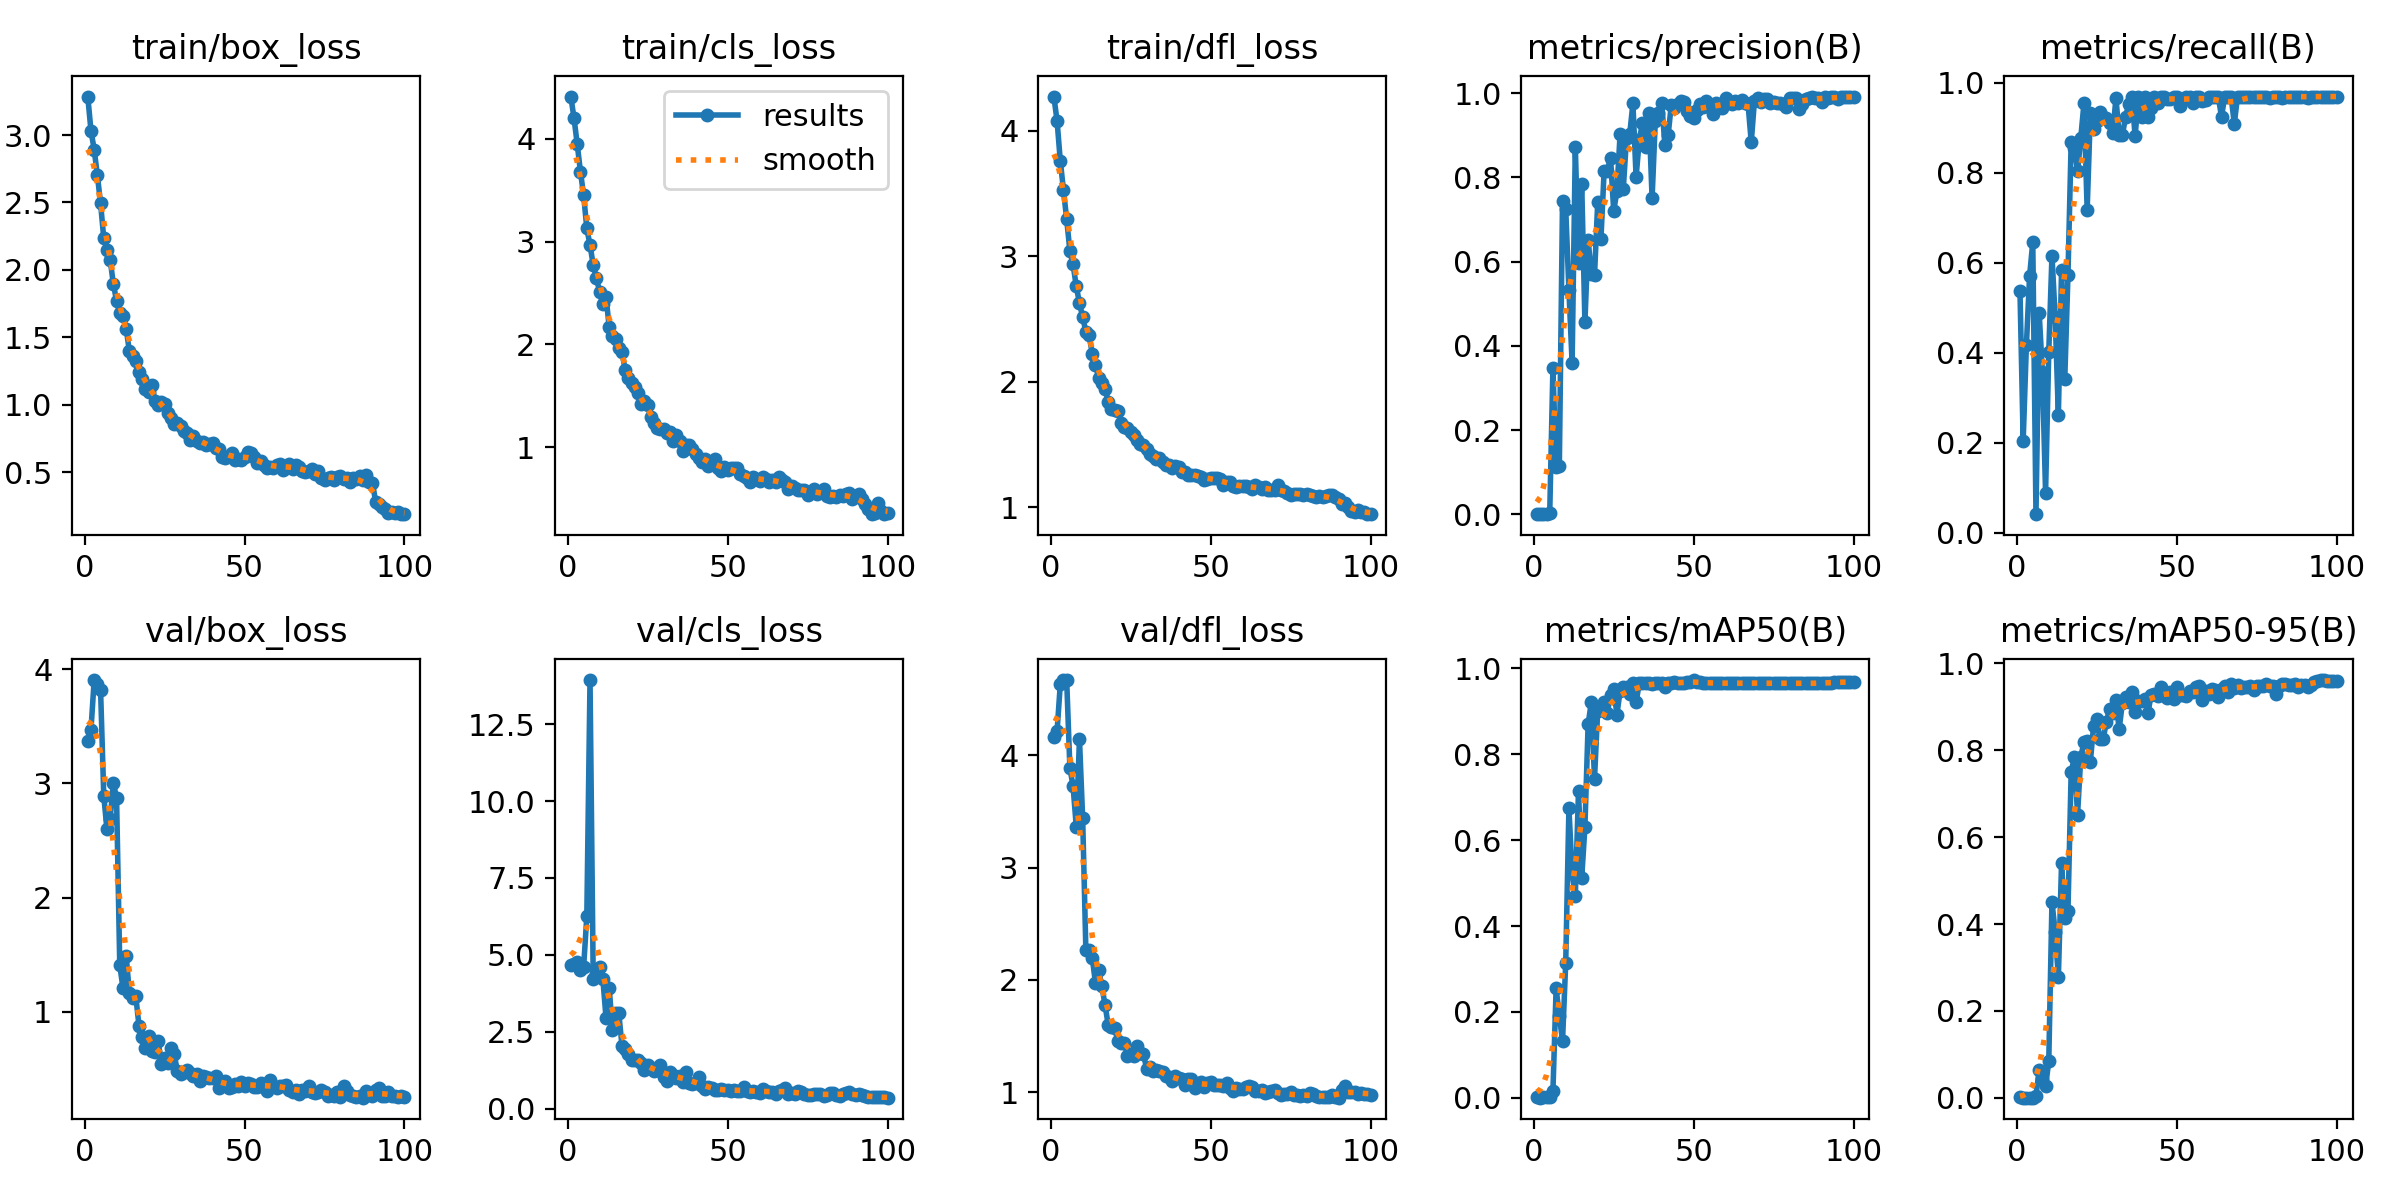

The file beside this chart, header and first rows:
epoch, train/box_loss, train/cls_loss, train/dfl_loss, metrics/precision(B), metrics/recall(B), metrics/mAP50(B), metrics/mAP50-95(B), val/box_loss, val/cls_loss, val/dfl_loss, lr/pg0, lr/pg1, lr/pg2
1, 3.285, 4.412, 4.271, 0.00196, 0.5379, 0.00248, 0.00051, 3.375, 4.687, 4.16, 0.0002, 0.0002, 0.0002
2, 3.031, 4.2, 4.077, 0.0005, 0.2046, 0.00047, 0.0001, 3.471, 4.691, 4.215, 0.0004059, 0.0004059, 0.0004059
3, 2.892, 3.95, 3.76, 0.00101, 0.4167, 0.00109, 0.0002, 3.905, 4.783, 4.631, 0.0006077, 0.0006077, 0.0006077
4, 2.701, 3.682, 3.526, 0.00184, 0.5705, 0.00253, 0.00043, 3.872, 4.511, 4.668, 0.0008054, 0.0008054, 0.0008054
5, 2.493, 3.453, 3.294, 0.00243, 0.6463, 0.00287, 0.00044, 3.818, 4.606, 4.67, 0.0009604, 0.0009604, 0.0009604
6, 2.233, 3.128, 3.043, 0.3471, 0.04167, 0.01493, 0.00419, 2.89, 6.26, 3.89, 0.0009505, 0.0009505, 0.0009505
7, 2.151, 2.967, 2.935, 0.113, 0.4892, 0.2549, 0.06401, 2.596, 13.93, 3.723, 0.0009406, 0.0009406, 0.0009406
8, 2.075, 2.772, 2.76, 0.1138, 0.3574, 0.1913, 0.04335, 2.689, 4.222, 3.365, 0.0009307, 0.0009307, 0.0009307
9, 1.893, 2.644, 2.628, 0.7436, 0.08974, 0.1324, 0.02629, 3.007, 4.402, 4.143, 0.0009208, 0.0009208, 0.0009208
10, 1.77, 2.513, 2.514, 0.7257, 0.4022, 0.3145, 0.08391, 2.869, 4.593, 3.438, 0.0009109, 0.0009109, 0.0009109
11, 1.678, 2.389, 2.4, 0.5323, 0.6161, 0.6745, 0.4512, 1.405, 4.229, 2.264, 0.000901, 0.000901, 0.000901
12, 1.66, 2.466, 2.372, 0.3594, 0.4796, 0.5227, 0.3816, 1.208, 2.964, 2.268, 0.0008911, 0.0008911, 0.0008911
13, 1.564, 2.166, 2.224, 0.8733, 0.2628, 0.4706, 0.2779, 1.492, 3.929, 2.197, 0.0008812, 0.0008812, 0.0008812
14, 1.397, 2.083, 2.135, 0.5963, 0.5835, 0.715, 0.5413, 1.162, 2.554, 1.97, 0.0008713, 0.0008713, 0.0008713
15, 1.359, 2.056, 2.032, 0.7852, 0.3418, 0.5122, 0.4145, 1.123, 3.128, 2.083, 0.0008614, 0.0008614, 0.0008614
16, 1.326, 1.963, 1.991, 0.4556, 0.5732, 0.6307, 0.43, 1.137, 3.103, 1.944, 0.0008515, 0.0008515, 0.0008515
17, 1.241, 1.927, 1.942, 0.6519, 0.869, 0.8695, 0.7504, 0.8767, 2.042, 1.771, 0.0008416, 0.0008416, 0.0008416
18, 1.19, 1.746, 1.842, 0.5714, 0.8558, 0.9215, 0.7837, 0.7815, 1.946, 1.597, 0.0008317, 0.0008317, 0.0008317
19, 1.115, 1.677, 1.785, 0.5673, 0.804, 0.7429, 0.652, 0.6778, 1.775, 1.583, 0.0008218, 0.0008218, 0.0008218
20, 1.094, 1.625, 1.772, 0.7408, 0.8774, 0.9019, 0.7842, 0.7849, 1.592, 1.567, 0.0008119, 0.0008119, 0.0008119
21, 1.145, 1.582, 1.768, 0.653, 0.9546, 0.9071, 0.819, 0.6584, 1.602, 1.458, 0.000802, 0.000802, 0.000802
22, 1.031, 1.529, 1.676, 0.8142, 0.7178, 0.921, 0.8214, 0.6435, 1.595, 1.44, 0.0007921, 0.0007921, 0.0007921
23, 0.9999, 1.423, 1.641, 0.8158, 0.9328, 0.8967, 0.7742, 0.7426, 1.479, 1.438, 0.0007822, 0.0007822, 0.0007822
24, 1.021, 1.448, 1.635, 0.8469, 0.8983, 0.9388, 0.8554, 0.5451, 1.272, 1.325, 0.0007723, 0.0007723, 0.0007723
25, 1.007, 1.406, 1.603, 0.7208, 0.9149, 0.9524, 0.8725, 0.5956, 1.415, 1.338, 0.0007624, 0.0007624, 0.0007624
26, 0.9403, 1.29, 1.573, 0.7667, 0.9345, 0.8922, 0.8268, 0.5479, 1.328, 1.32, 0.0007525, 0.0007525, 0.0007525
27, 0.8984, 1.23, 1.534, 0.9033, 0.9242, 0.9477, 0.8258, 0.6784, 1.24, 1.412, 0.0007426, 0.0007426, 0.0007426
28, 0.8535, 1.186, 1.507, 0.7736, 0.9221, 0.9568, 0.8649, 0.628, 1.268, 1.349, 0.0007327, 0.0007327, 0.0007327
29, 0.8602, 1.172, 1.497, 0.8928, 0.9116, 0.9561, 0.8957, 0.48, 1.411, 1.336, 0.0007228, 0.0007228, 0.0007228
30, 0.8416, 1.174, 1.464, 0.9021, 0.8891, 0.9412, 0.886, 0.4529, 1.048, 1.209, 0.0007129, 0.0007129, 0.0007129
31, 0.8031, 1.139, 1.426, 0.9756, 0.9659, 0.9654, 0.915, 0.4675, 0.9045, 1.224, 0.000703, 0.000703, 0.000703
32, 0.7867, 1.148, 1.411, 0.8014, 0.8847, 0.9212, 0.8485, 0.4923, 1.209, 1.187, 0.0006931, 0.0006931, 0.0006931
33, 0.7345, 1.056, 1.386, 0.8885, 0.8844, 0.9654, 0.9087, 0.4594, 1.087, 1.199, 0.0006832, 0.0006832, 0.0006832
34, 0.7705, 1.117, 1.391, 0.9294, 0.9233, 0.9653, 0.9224, 0.4328, 1.009, 1.191, 0.0006733, 0.0006733, 0.0006733
35, 0.733, 1.062, 1.366, 0.8715, 0.9542, 0.9653, 0.9101, 0.4533, 1.056, 1.181, 0.0006634, 0.0006634, 0.0006634
36, 0.7149, 0.9625, 1.339, 0.9536, 0.9694, 0.9655, 0.9346, 0.3951, 0.8679, 1.139, 0.0006535, 0.0006535, 0.0006535
37, 0.7247, 1.018, 1.341, 0.7504, 0.8814, 0.9627, 0.8884, 0.434, 1.2, 1.132, 0.0006436, 0.0006436, 0.0006436
38, 0.6976, 1.025, 1.315, 0.9338, 0.9697, 0.9653, 0.9129, 0.4253, 0.8381, 1.103, 0.0006337, 0.0006337, 0.0006337
39, 0.7063, 0.9858, 1.333, 0.9527, 0.9234, 0.9664, 0.9134, 0.4204, 0.8157, 1.14, 0.0006238, 0.0006238, 0.0006238
40, 0.7124, 0.934, 1.32, 0.9775, 0.9697, 0.9652, 0.9184, 0.419, 0.8356, 1.123, 0.0006139, 0.0006139, 0.0006139
41, 0.6782, 0.8971, 1.28, 0.8773, 0.9246, 0.9566, 0.8857, 0.4367, 1.037, 1.114, 0.000604, 0.000604, 0.000604
42, 0.6686, 0.8542, 1.283, 0.8998, 0.944, 0.9657, 0.928, 0.3336, 0.7503, 1.063, 0.0005941, 0.0005941, 0.0005941
43, 0.6136, 0.8838, 1.257, 0.9721, 0.9697, 0.9656, 0.9288, 0.3641, 0.6374, 1.113, 0.0005842, 0.0005842, 0.0005842
44, 0.6044, 0.8171, 1.259, 0.9656, 0.9561, 0.9691, 0.9257, 0.3963, 0.7089, 1.115, 0.0005743, 0.0005743, 0.0005743
45, 0.6166, 0.8333, 1.257, 0.9755, 0.9697, 0.9657, 0.9463, 0.3334, 0.6685, 1.038, 0.0005644, 0.0005644, 0.0005644
46, 0.6389, 0.8865, 1.251, 0.9825, 0.9697, 0.9659, 0.9317, 0.3421, 0.601, 1.065, 0.0005545, 0.0005545, 0.0005545
47, 0.5918, 0.7994, 1.24, 0.98, 0.9647, 0.9671, 0.9214, 0.3642, 0.5964, 1.092, 0.0005446, 0.0005446, 0.0005446
48, 0.5984, 0.7669, 1.216, 0.9567, 0.9634, 0.9691, 0.9346, 0.3446, 0.6295, 1.04, 0.0005347, 0.0005347, 0.0005347
49, 0.5868, 0.802, 1.23, 0.9466, 0.9697, 0.9681, 0.9174, 0.3866, 0.628, 1.078, 0.0005248, 0.0005248, 0.0005248
50, 0.6081, 0.7814, 1.233, 0.9417, 0.9697, 0.9729, 0.9459, 0.3507, 0.5965, 1.087, 0.0005149, 0.0005149, 0.0005149
51, 0.645, 0.7969, 1.235, 0.961, 0.949, 0.9677, 0.9273, 0.3773, 0.5942, 1.063, 0.000505, 0.000505, 0.000505
52, 0.6438, 0.7953, 1.232, 0.9734, 0.9629, 0.968, 0.9271, 0.3664, 0.5984, 1.064, 0.0004951, 0.0004951, 0.0004951
53, 0.6121, 0.7949, 1.226, 0.9666, 0.969, 0.9664, 0.924, 0.337, 0.57, 1.059, 0.0004852, 0.0004852, 0.0004852
54, 0.5688, 0.7348, 1.178, 0.9825, 0.9697, 0.9654, 0.9371, 0.3424, 0.5943, 1.055, 0.0004753, 0.0004753, 0.0004753
55, 0.5845, 0.7203, 1.205, 0.9663, 0.9549, 0.9656, 0.9352, 0.3786, 0.7121, 1.08, 0.0004654, 0.0004654, 0.0004654
56, 0.5535, 0.7017, 1.201, 0.9502, 0.9697, 0.9659, 0.9448, 0.341, 0.5829, 1.036, 0.0004555, 0.0004555, 0.0004555
57, 0.5307, 0.6565, 1.175, 0.9773, 0.9692, 0.9656, 0.9474, 0.3005, 0.5526, 1.009, 0.0004456, 0.0004456, 0.0004456
58, 0.5378, 0.7126, 1.165, 0.9676, 0.9604, 0.9656, 0.9156, 0.4038, 0.5897, 1.037, 0.0004357, 0.0004357, 0.0004357
59, 0.5274, 0.6875, 1.169, 0.9657, 0.9627, 0.9658, 0.9355, 0.3469, 0.5321, 1.029, 0.0004258, 0.0004258, 0.0004258
60, 0.5495, 0.6718, 1.169, 0.9896, 0.9697, 0.9655, 0.9287, 0.3312, 0.505, 1.023, 0.0004159, 0.0004159, 0.0004159
... 40 more rows
